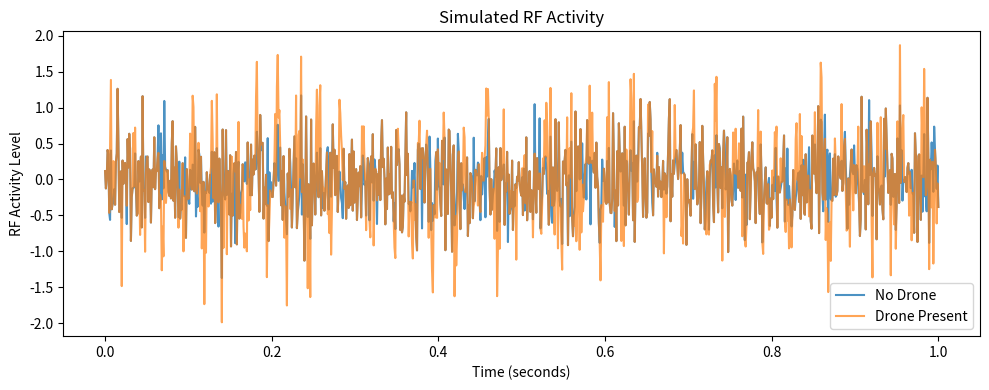

Write Python code to recreate this figure.
import numpy as np
import matplotlib.pyplot as plt

# -----------------------------
# Simulation parameters
# -----------------------------
fs = 1000            # Sampling frequency (Hz)
duration = 1.0       # seconds
t = np.linspace(0, duration, int(fs * duration))

# -----------------------------
# RF activity models
# -----------------------------

# No-drone scenario (background RF noise)
noise_only = np.random.normal(0, 0.4, len(t))

# Drone-present scenario (noise + bursty activity)
burst_mask = (np.random.rand(len(t)) > 0.7).astype(int)
bursts = burst_mask * np.sin(2 * np.pi * 40 * t)
drone_signal = noise_only + bursts

# --- Visualizing the simulated RF activity ---
plt.figure(figsize=(10, 4))
plt.plot(t, noise_only, label="No Drone", alpha=0.8)
plt.plot(t, drone_signal, label="Drone Present", alpha=0.7)
plt.xlabel("Time (seconds)")
plt.ylabel("RF Activity Level")
plt.title("Simulated RF Activity")
plt.legend()
plt.tight_layout()
plt.show()

